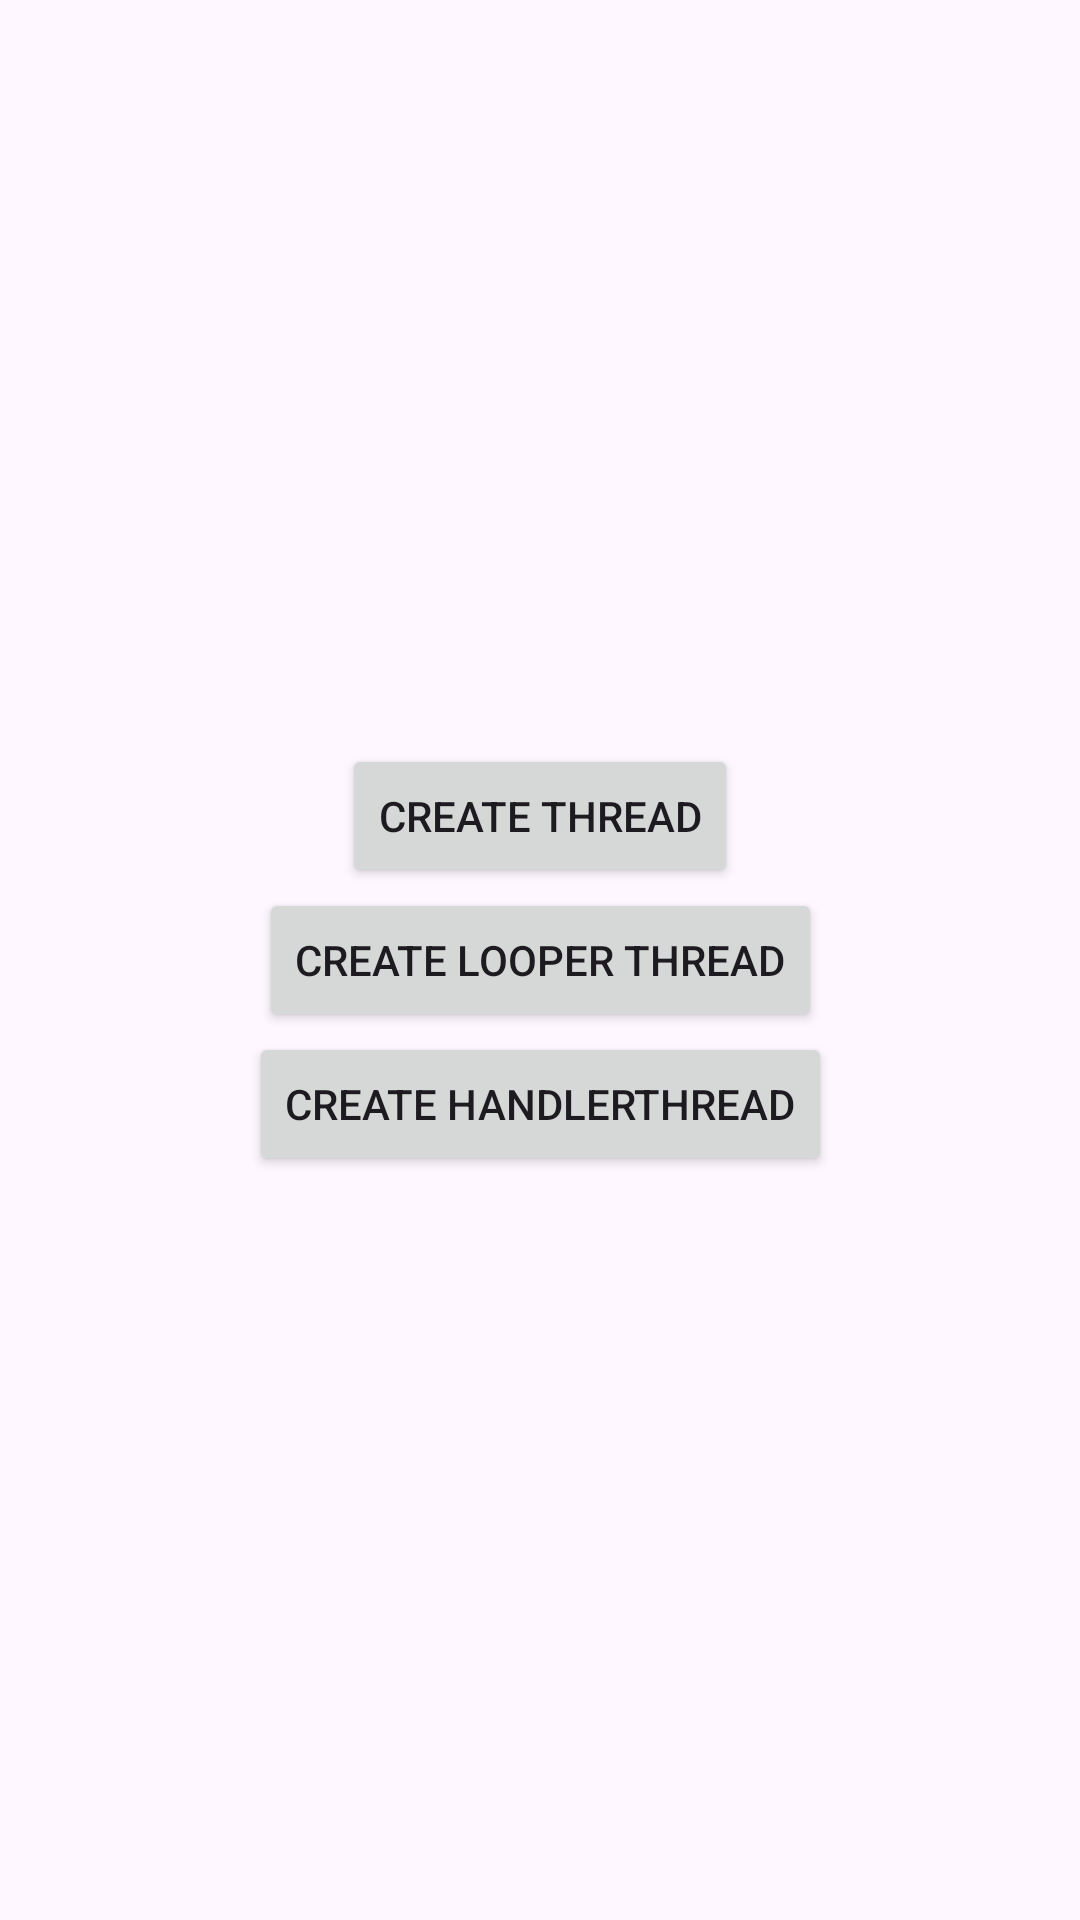

This screen was rendered from an Android layout file. Write that file and the resources it references.
<!-- AndroidManifest.xml: application theme Theme.MultiThreadTest -->
<!-- res/layout/fragment_simple_thread.xml -->
<?xml version="1.0" encoding="utf-8"?>
<androidx.constraintlayout.widget.ConstraintLayout xmlns:android="http://schemas.android.com/apk/res/android"
    xmlns:app="http://schemas.android.com/apk/res-auto"
    xmlns:tools="http://schemas.android.com/tools"
    android:layout_width="match_parent"
    android:layout_height="match_parent"
    android:padding="16dp"
    tools:context=".thread.SimpleThreadFragment"
    >

    <Button
        android:id="@+id/btn_create_thread"
        android:layout_width="wrap_content"
        android:layout_height="wrap_content"
        android:text="Create Thread"
        app:layout_constraintBottom_toTopOf="@id/btn_create_looper"
        app:layout_constraintEnd_toEndOf="parent"
        app:layout_constraintStart_toStartOf="parent"
        app:layout_constraintTop_toTopOf="parent"
        app:layout_constraintVertical_chainStyle="packed"
        />

    <Button
        android:id="@+id/btn_create_looper"
        android:layout_width="wrap_content"
        android:layout_height="wrap_content"
        android:text="Create Looper Thread"
        app:layout_constraintBottom_toTopOf="@id/btn_create_handler_thread"
        app:layout_constraintEnd_toEndOf="parent"
        app:layout_constraintStart_toStartOf="parent"
        app:layout_constraintTop_toBottomOf="@id/btn_create_thread"
        />

    <Button
        android:id="@+id/btn_create_handler_thread"
        android:layout_width="wrap_content"
        android:layout_height="wrap_content"
        android:text="Create HandlerThread"
        app:layout_constraintBottom_toBottomOf="parent"
        app:layout_constraintEnd_toEndOf="parent"
        app:layout_constraintStart_toStartOf="parent"
        app:layout_constraintTop_toBottomOf="@id/btn_create_looper"
        />

</androidx.constraintlayout.widget.ConstraintLayout>
<!-- resources referenced by this layout -->
<resources>
  <style name="Theme.MultiThreadTest" parent="Base.Theme.MultiThreadTest" />
  <style name="Base.Theme.MultiThreadTest" parent="Theme.Material3.DayNight.NoActionBar">
          
          
      </style>
</resources>
